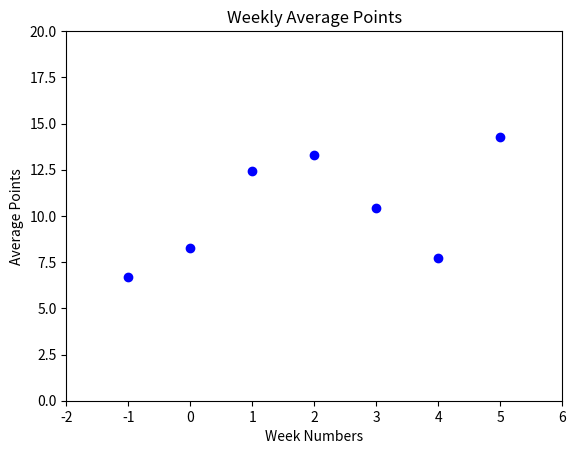

Here is the Python script that generated this plot:
import matplotlib.pyplot as plt

week_number=(-1,0,1,2,3,4,5)
average_points=(6.714286,8.2858,12.42857,13.28571,10.42856,7.7142,14.2857)
average=sum(average_points)/len(average_points)

plt.plot(week_number,average_points, 'bo')
plt.title("Weekly Average Points")
plt.ylabel("Average Points")
plt.xlabel("Week Numbers")
plt.xlim(-2,6)
plt.ylim(0,20)


plt.show()
